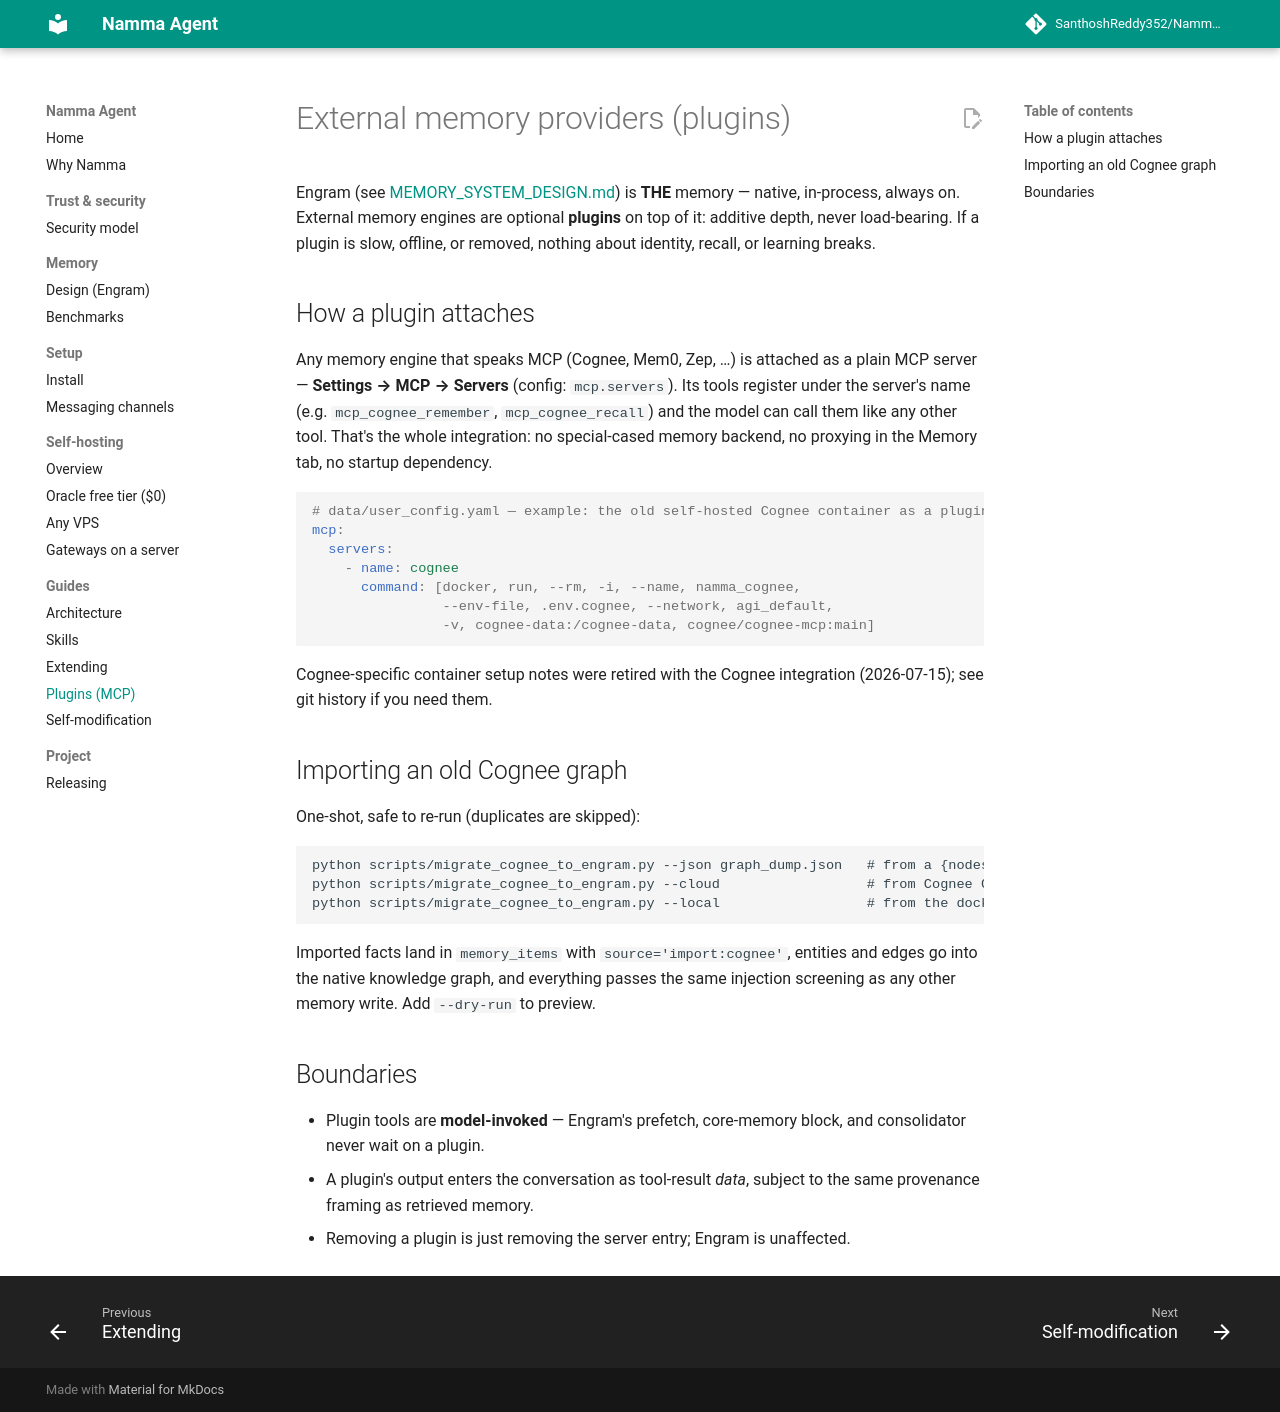

repository: SanthoshReddy352/Namma-Agent · page: PLUGINS/index.html · generator: mkdocs

# External memory providers (plugins)

Engram (see [MEMORY_SYSTEM_DESIGN.md](MEMORY_SYSTEM_DESIGN.md)) is **THE**
memory — native, in-process, always on. External memory engines are optional
**plugins** on top of it: additive depth, never load-bearing. If a plugin is
slow, offline, or removed, nothing about identity, recall, or learning breaks.

## How a plugin attaches

Any memory engine that speaks MCP (Cognee, Mem0, Zep, …) is attached as a plain
MCP server — **Settings → MCP → Servers** (config: `mcp.servers`). Its tools
register under the server's name (e.g. `mcp_cognee_remember`,
`mcp_cognee_recall`) and the model can call them like any other tool. That's
the whole integration: no special-cased memory backend, no proxying in the
Memory tab, no startup dependency.

```yaml
# data/user_config.yaml — example: the old self-hosted Cognee container as a plugin
mcp:
  servers:
    - name: cognee
      command: [docker, run, --rm, -i, --name, namma_cognee,
                --env-file, .env.cognee, --network, agi_default,
                -v, cognee-data:/cognee-data, cognee/cognee-mcp:main]
```

Cognee-specific container setup notes were retired with the Cognee integration
(2026-07-15); see git history if you need them.

## Importing an old Cognee graph

One-shot, safe to re-run (duplicates are skipped):

```
python scripts/migrate_cognee_to_engram.py --json graph_dump.json   # from a {nodes,edges} dump
python scripts/migrate_cognee_to_engram.py --cloud                  # from Cognee Cloud REST
python scripts/migrate_cognee_to_engram.py --local                  # from the docker container
```

Imported facts land in `memory_items` with `source='import:cognee'`, entities
and edges go into the native knowledge graph, and everything passes the same
injection screening as any other memory write. Add `--dry-run` to preview.

## Boundaries

- Plugin tools are **model-invoked** — Engram's prefetch, core-memory block,
  and consolidator never wait on a plugin.
- A plugin's output enters the conversation as tool-result *data*, subject to
  the same provenance framing as retrieved memory.
- Removing a plugin is just removing the server entry; Engram is unaffected.
